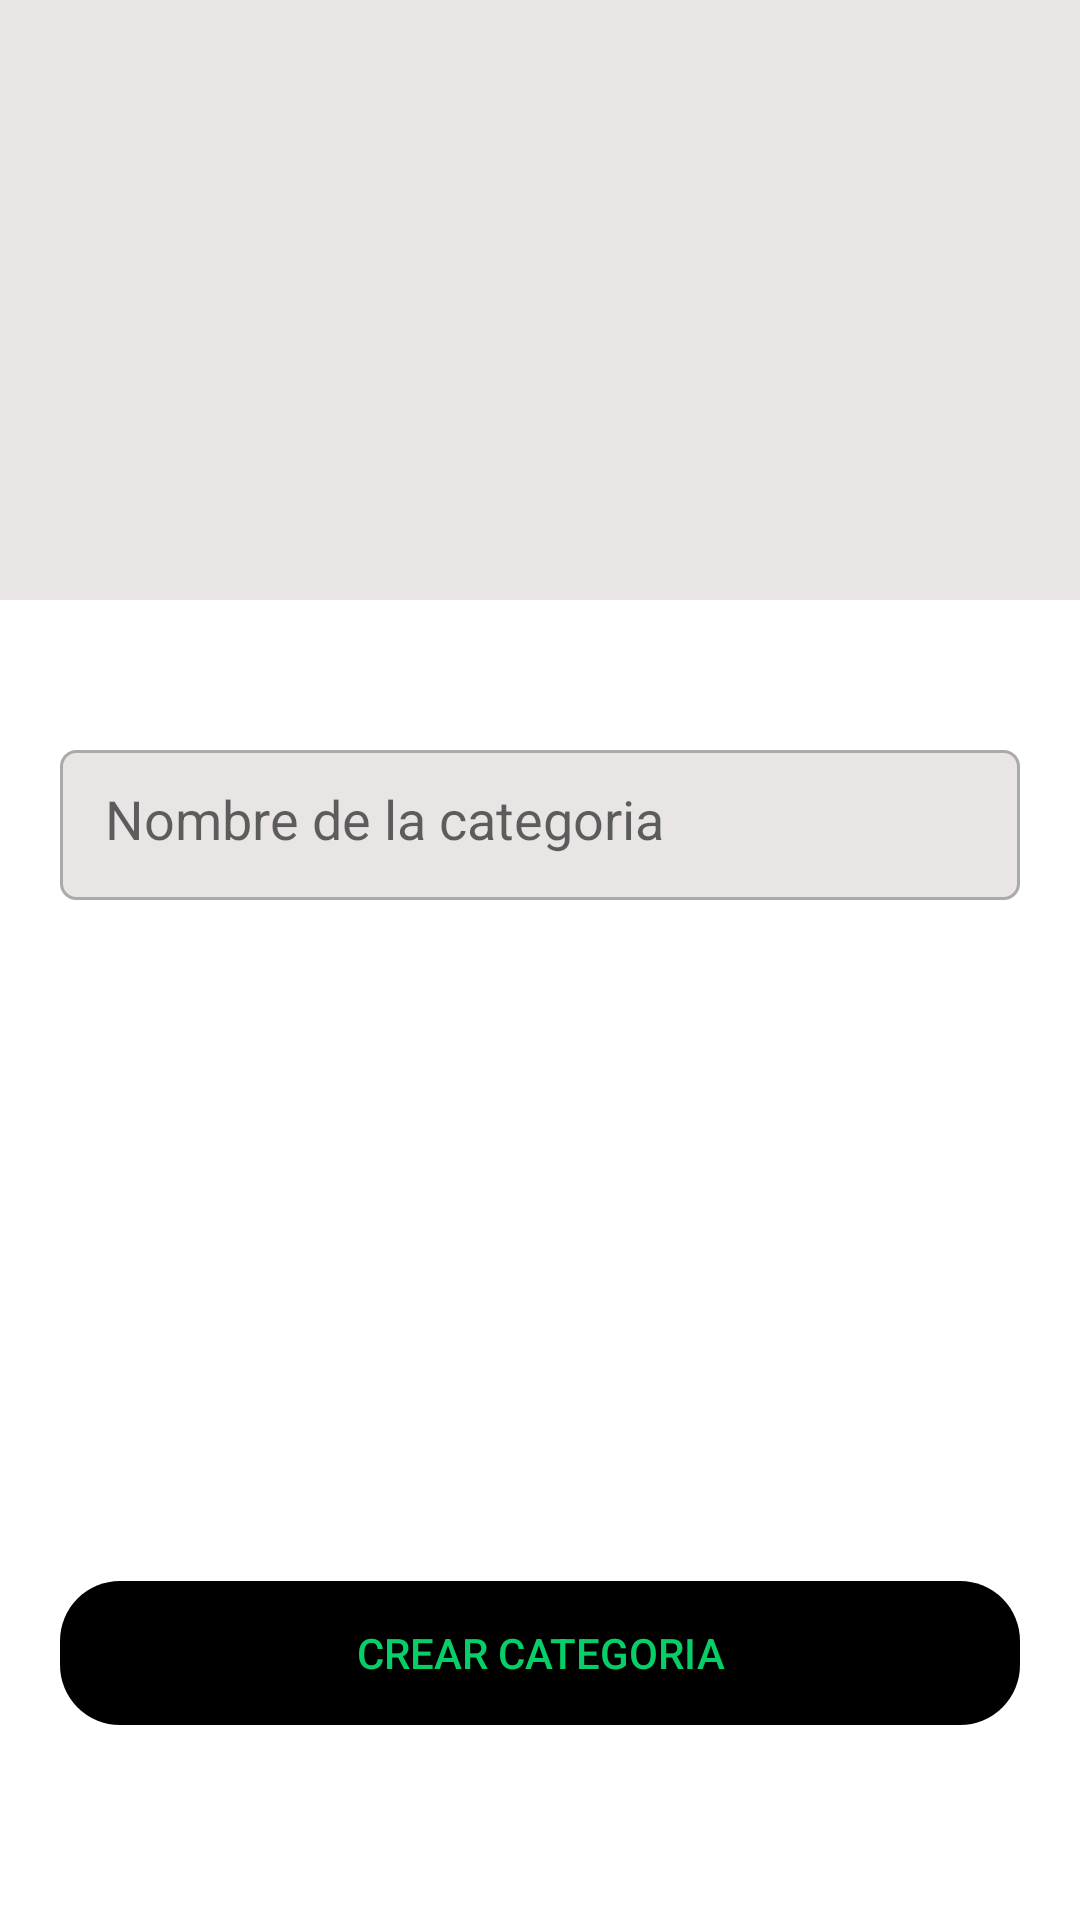

Produce the Android XML layout that renders to this screen, including the resource entries it uses.
<!-- AndroidManifest.xml: application theme Theme.KotlinDelivery -->
<!-- res/layout/fragment_restaurant_category.xml -->
<?xml version="1.0" encoding="utf-8"?>
<androidx.coordinatorlayout.widget.CoordinatorLayout xmlns:android="http://schemas.android.com/apk/res/android"
    xmlns:tools="http://schemas.android.com/tools"
    android:layout_width="match_parent"
    android:layout_height="match_parent"
    xmlns:app="http://schemas.android.com/apk/res-auto"
    tools:context=".fragments.restaurant.RestaurantCategoryFragment">

    <LinearLayout
        android:layout_width="match_parent"
        android:layout_height="match_parent"
        android:orientation="vertical">

        <ImageView
            android:id="@+id/image_view_category"
            android:layout_width="match_parent"
            android:layout_height="200dp"
            android:src="@drawable/ic_image"
            android:background="@color/gray_ligth"/>

        <EditText
            android:id="@+id/edittxt_category"
            android:layout_width="match_parent"
            android:layout_height="50dp"
            android:layout_marginLeft="20dp"
            android:layout_marginTop="50dp"
            android:layout_marginRight="20dp"
            android:background="@drawable/edittext_custom"
            android:hint="Nombre de la categoria"
            android:padding="15dp"
            tools:inputType="text" />
    </LinearLayout>

    <Button
        android:id="@+id/btn_create_category"
        android:layout_width="match_parent"
        android:layout_height="wrap_content"
        android:text="Crear categoria"
        android:background="@drawable/rounded_button"
        android:layout_marginRight="20dp"
        android:layout_marginLeft="20dp"
        android:layout_marginBottom="65dp"
        android:layout_gravity="bottom"
        app:backgroundTint = "@color/black"
        android:textColor="@color/green"
        />


</androidx.coordinatorlayout.widget.CoordinatorLayout>
<!-- resources referenced by this layout -->
<resources>
  <color name="black">#FF000000</color>
  <color name="gray_ligth">#E9E5E5</color>
  <color name="green">#06CF67</color>
  <!-- drawable edittext_custom (drawable) -->
  <?xml version="1.0" encoding="utf-8"?>
  <shape
      xmlns:android="http://schemas.android.com/apk/res/android"
      android:shape="rectangle"
      android:padding="10dp">
  
      <solid android:color="@color/gray_ligth"/>
  
      <stroke android:width="1dp" android:color="@color/gray"/>
  
      <corners android:radius="5dp" />
  
  </shape>
  <!-- drawable rounded_button (drawable) -->
  <?xml version="1.0" encoding="utf-8"?>
  <shape
      xmlns:android="http://schemas.android.com/apk/res/android"
      android:shape="rectangle"
      android:padding="10dp">
  
      <corners android:radius="20dp" />
  
  
  </shape>
  <style name="Theme.KotlinDelivery" parent="Theme.MaterialComponents.DayNight.NoActionBar">
          
          <item name="colorPrimary">@color/green</item>
          <item name="colorPrimaryVariant">@color/green_accent</item>
          <item name="colorOnPrimary">@color/white</item>
          
          <item name="colorSecondary">@color/gray_ligth</item>
          <item name="colorSecondaryVariant">@color/gray</item>
          <item name="colorOnSecondary">@color/black</item>
          
          <item name="android:statusBarColor">?attr/colorPrimaryVariant</item>
          
      </style>
  <color name="gray">#ABA9A9</color>
  <color name="green_accent">#0CA355</color>
  <color name="white">#FFFFFFFF</color>
</resources>
